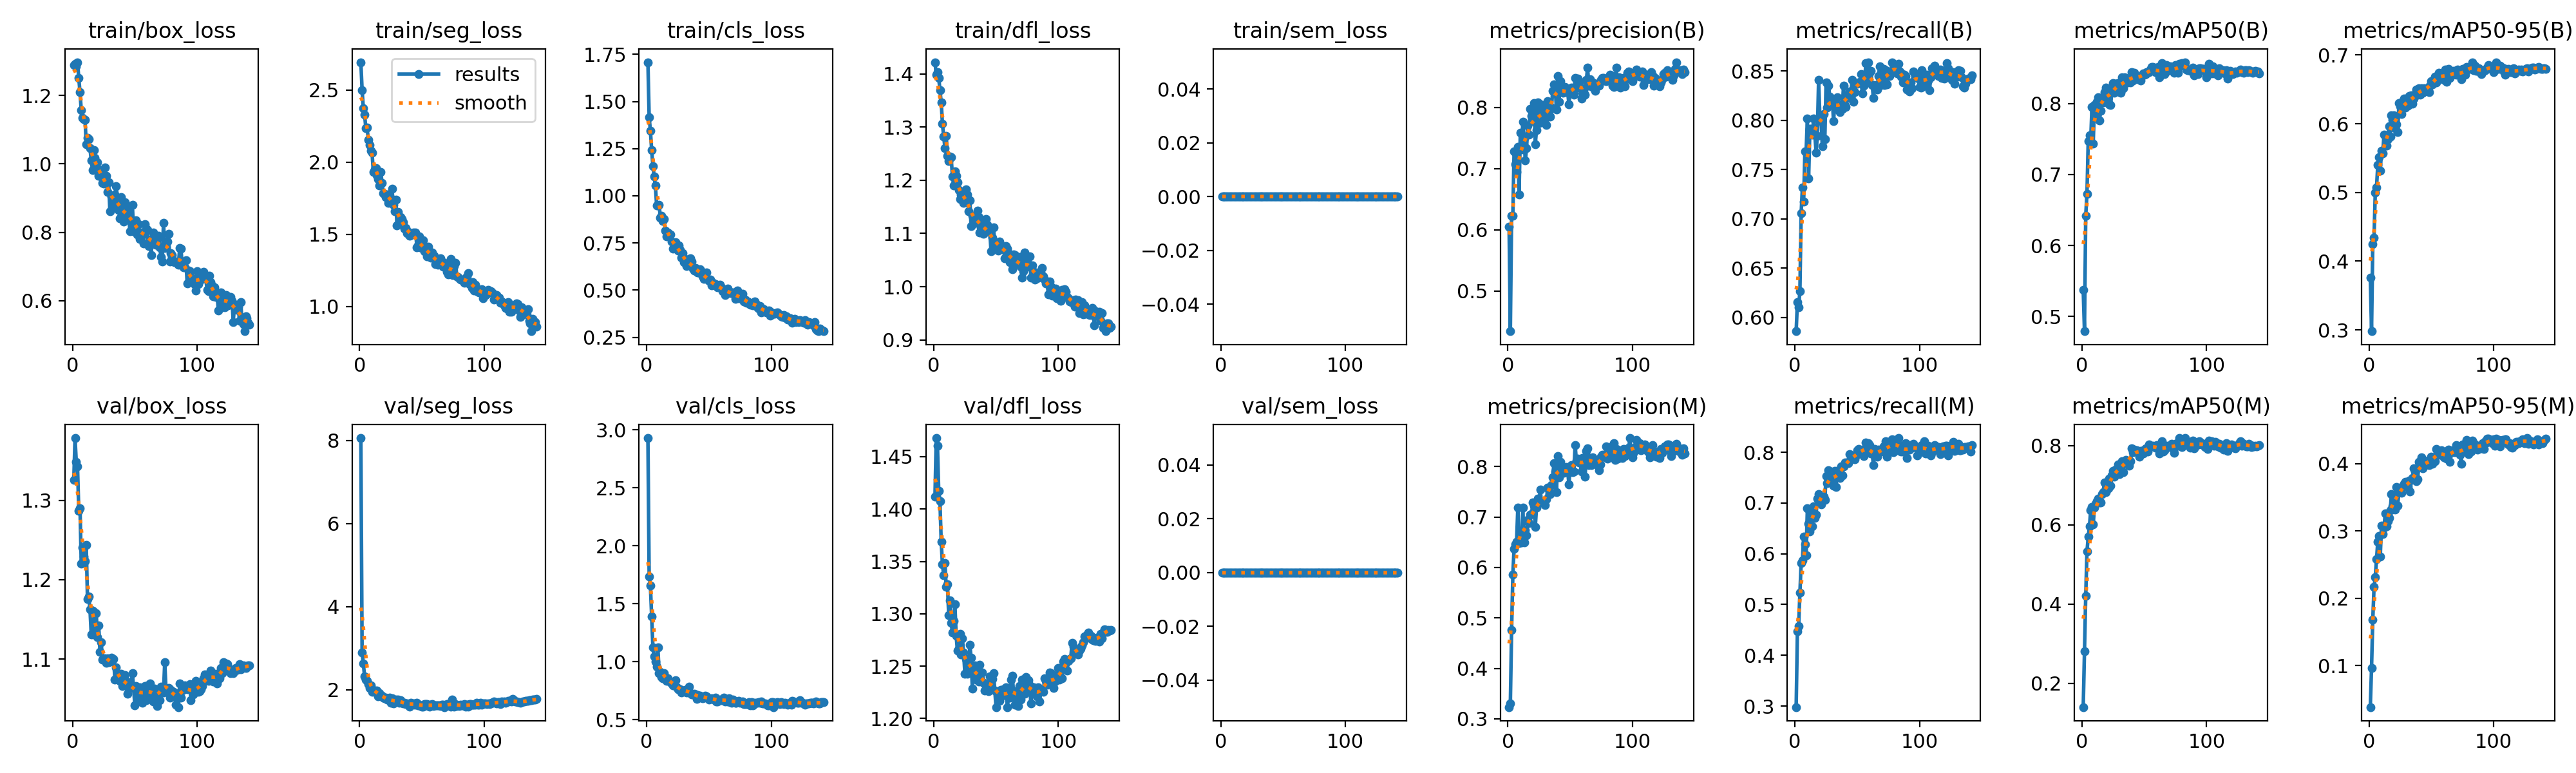

Source data for this figure (header and first rows):
epoch, time, train/box_loss, train/seg_loss, train/cls_loss, train/dfl_loss, train/sem_loss, metrics/precision(B), metrics/recall(B), metrics/mAP50(B), metrics/mAP50-95(B), metrics/precision(M), metrics/recall(M), metrics/mAP50(M), metrics/mAP50-95(M), val/box_loss, val/seg_loss, val/cls_loss, val/dfl_loss, val/sem_loss, lr/pg0, lr/pg1, lr/pg2
1, 461.2, 1.289, 2.692, 1.708, 1.422, 0, 0.6051, 0.5859, 0.5373, 0.3765, 0.3234, 0.298, 0.14, 0.03846, 1.326, 8.055, 2.93, 1.412, 0, 0.0002638, 0.0002638, 0.06729
2, 516.6, 1.293, 2.499, 1.417, 1.399, 0, 0.4346, 0.6158, 0.4794, 0.2981, 0.3306, 0.4472, 0.2815, 0.09654, 1.378, 2.901, 1.733, 1.468, 0, 0.0005304, 0.0005304, 0.03422
3, 574.2, 1.285, 2.371, 1.345, 1.404, 0, 0.6231, 0.6101, 0.642, 0.4252, 0.4761, 0.4579, 0.4199, 0.1685, 1.348, 2.63, 1.655, 1.46, 0, 0.0007968, 0.0007968, 0.001155
4, 633.2, 1.297, 2.329, 1.242, 1.393, 0, 0.6233, 0.6267, 0.6732, 0.4343, 0.586, 0.5228, 0.5321, 0.2167, 1.343, 2.321, 1.389, 1.417, 0, 0.0007992, 0.0007992, 0.0007992
5, 691.3, 1.251, 2.234, 1.159, 1.369, 0, 0.7275, 0.7055, 0.747, 0.5, 0.6372, 0.582, 0.5694, 0.2315, 1.286, 2.246, 1.126, 1.408, 0, 0.0007986, 0.0007986, 0.0007986
6, 749.4, 1.209, 2.239, 1.104, 1.347, 0, 0.7074, 0.7319, 0.7556, 0.5074, 0.6457, 0.5871, 0.5956, 0.2579, 1.29, 2.221, 1.043, 1.369, 0, 0.0007978, 0.0007978, 0.0007978
7, 805, 1.157, 2.154, 1.053, 1.306, 0, 0.6944, 0.7171, 0.748, 0.5396, 0.651, 0.6344, 0.6369, 0.2841, 1.22, 2.131, 1.003, 1.347, 0, 0.0007969, 0.0007969, 0.0007969
8, 863.1, 1.135, 2.121, 0.9483, 1.283, 0, 0.7359, 0.7681, 0.7952, 0.5517, 0.7185, 0.6183, 0.6444, 0.2926, 1.241, 2.05, 0.9568, 1.337, 0, 0.0007958, 0.0007958, 0.0007958
9, 922.2, 1.131, 2.079, 0.9498, 1.261, 0, 0.6577, 0.7686, 0.7437, 0.5314, 0.6483, 0.5973, 0.6007, 0.2625, 1.229, 2.106, 1.125, 1.349, 0, 0.0007945, 0.0007945, 0.0007945
10, 979.5, 1.129, 2.063, 0.9522, 1.284, 0, 0.7585, 0.8016, 0.7975, 0.5603, 0.6581, 0.6901, 0.6429, 0.308, 1.223, 1.957, 0.9023, 1.326, 0, 0.000793, 0.000793, 0.000793
11, 1034, 1.058, 1.933, 0.884, 1.247, 0, 0.7316, 0.7411, 0.7821, 0.5571, 0.6498, 0.6586, 0.6527, 0.296, 1.244, 1.968, 0.9091, 1.328, 0, 0.0007913, 0.0007913, 0.0007913
12, 1091, 1.077, 1.95, 0.8929, 1.236, 0, 0.7761, 0.7915, 0.8024, 0.5839, 0.7186, 0.6442, 0.6592, 0.3049, 1.176, 1.979, 0.8701, 1.299, 0, 0.0007895, 0.0007895, 0.0007895
13, 1149, 1.073, 1.957, 0.868, 1.244, 0, 0.7497, 0.7915, 0.8091, 0.583, 0.6492, 0.6794, 0.6657, 0.3264, 1.179, 1.935, 0.8582, 1.313, 0, 0.0007876, 0.0007876, 0.0007876
14, 1206, 1.046, 1.908, 0.8759, 1.244, 0, 0.7129, 0.785, 0.7764, 0.5681, 0.6737, 0.6548, 0.6559, 0.3072, 1.163, 1.981, 0.9013, 1.291, 0, 0.0007854, 0.0007854, 0.0007854
15, 1261, 1.01, 1.88, 0.8151, 1.208, 0, 0.7332, 0.8015, 0.7896, 0.5772, 0.6631, 0.6938, 0.6562, 0.3152, 1.131, 1.836, 0.8661, 1.282, 0, 0.0007831, 0.0007831, 0.0007831
16, 1317, 0.9824, 1.837, 0.7863, 1.191, 0, 0.7696, 0.7852, 0.8067, 0.5968, 0.6945, 0.6706, 0.6767, 0.3196, 1.161, 1.917, 0.8328, 1.293, 0, 0.0007806, 0.0007806, 0.0007806
17, 1375, 1.041, 1.932, 0.807, 1.216, 0, 0.7553, 0.7674, 0.8011, 0.5817, 0.6877, 0.6774, 0.6827, 0.3308, 1.16, 1.865, 0.8566, 1.309, 0, 0.000778, 0.000778, 0.000778
18, 1431, 1.018, 1.857, 0.7934, 1.208, 0, 0.7972, 0.7843, 0.8161, 0.6124, 0.7042, 0.7091, 0.7074, 0.3548, 1.139, 1.851, 0.8315, 1.279, 0, 0.0007752, 0.0007752, 0.0007752
19, 1487, 0.9915, 1.784, 0.7947, 1.196, 0, 0.7858, 0.8409, 0.8227, 0.6057, 0.7054, 0.7174, 0.6821, 0.3372, 1.158, 1.809, 0.823, 1.265, 0, 0.0007722, 0.0007722, 0.0007722
20, 1543, 1.004, 1.782, 0.7583, 1.182, 0, 0.7773, 0.8039, 0.8085, 0.612, 0.7281, 0.7125, 0.6951, 0.3509, 1.128, 1.788, 0.8125, 1.266, 0, 0.0007691, 0.0007691, 0.0007691
21, 1599, 0.9647, 1.757, 0.7199, 1.164, 0, 0.8065, 0.7993, 0.8173, 0.5933, 0.7228, 0.6977, 0.6925, 0.332, 1.143, 1.818, 0.7968, 1.281, 0, 0.0007658, 0.0007658, 0.0007658
22, 1655, 0.9824, 1.775, 0.7487, 1.173, 0, 0.7396, 0.7732, 0.7989, 0.5989, 0.6798, 0.7082, 0.7167, 0.3658, 1.11, 1.766, 0.8142, 1.261, 0, 0.0007623, 0.0007623, 0.0007623
23, 1711, 0.964, 1.718, 0.7528, 1.174, 0, 0.7632, 0.8064, 0.7978, 0.5879, 0.7189, 0.7127, 0.699, 0.3379, 1.121, 1.761, 0.8381, 1.276, 0, 0.0007587, 0.0007587, 0.0007587
24, 1769, 0.9435, 1.749, 0.7271, 1.158, 0, 0.8081, 0.7805, 0.8177, 0.6297, 0.7365, 0.706, 0.7245, 0.3592, 1.1, 1.816, 0.776, 1.263, 0, 0.0007549, 0.0007549, 0.0007549
25, 1825, 0.9421, 1.747, 0.7081, 1.167, 0, 0.7747, 0.8383, 0.8288, 0.6257, 0.7293, 0.7536, 0.7353, 0.364, 1.1, 1.688, 0.7639, 1.243, 0, 0.000751, 0.000751, 0.000751
26, 1881, 0.989, 1.816, 0.7355, 1.183, 0, 0.805, 0.8127, 0.8151, 0.6139, 0.7543, 0.7395, 0.7214, 0.3569, 1.101, 1.794, 0.7613, 1.257, 0, 0.0007469, 0.0007469, 0.0007469
27, 1937, 0.9646, 1.704, 0.7121, 1.173, 0, 0.7872, 0.8347, 0.828, 0.6328, 0.7289, 0.7649, 0.7388, 0.3663, 1.095, 1.671, 0.7618, 1.243, 0, 0.0007427, 0.0007427, 0.0007427
28, 1994, 0.9174, 1.66, 0.6738, 1.142, 0, 0.8003, 0.8238, 0.8278, 0.6364, 0.7292, 0.7494, 0.7302, 0.3703, 1.101, 1.7, 0.7359, 1.247, 0, 0.0007384, 0.0007384, 0.0007384
29, 2053, 0.9465, 1.739, 0.6978, 1.163, 0, 0.7789, 0.8198, 0.8288, 0.6233, 0.7307, 0.7625, 0.7522, 0.3732, 1.096, 1.761, 0.7526, 1.27, 0, 0.0007338, 0.0007338, 0.0007338
30, 2108, 0.8607, 1.561, 0.6475, 1.113, 0, 0.7842, 0.8217, 0.8221, 0.6311, 0.7232, 0.7474, 0.7274, 0.3681, 1.101, 1.755, 0.7455, 1.258, 0, 0.0007292, 0.0007292, 0.0007292
31, 2163, 0.905, 1.654, 0.6667, 1.134, 0, 0.7709, 0.7988, 0.8147, 0.6263, 0.7347, 0.7341, 0.7424, 0.3653, 1.102, 1.767, 0.7576, 1.229, 0, 0.0007244, 0.0007244, 0.0007244
32, 2219, 0.8783, 1.589, 0.6265, 1.119, 0, 0.8101, 0.8179, 0.8365, 0.6405, 0.7587, 0.7631, 0.7602, 0.3748, 1.099, 1.693, 0.733, 1.245, 0, 0.0007194, 0.0007194, 0.0007194
33, 2275, 0.8815, 1.617, 0.642, 1.122, 0, 0.793, 0.8112, 0.8211, 0.6292, 0.7542, 0.732, 0.7325, 0.3587, 1.1, 1.749, 0.7404, 1.25, 0, 0.0007143, 0.0007143, 0.0007143
34, 2333, 0.9109, 1.607, 0.6452, 1.128, 0, 0.7847, 0.8236, 0.8371, 0.6413, 0.7452, 0.7613, 0.7605, 0.3759, 1.074, 1.683, 0.7842, 1.237, 0, 0.0007091, 0.0007091, 0.0007091
35, 2389, 0.9356, 1.583, 0.6692, 1.143, 0, 0.7993, 0.8136, 0.8321, 0.6292, 0.7635, 0.7651, 0.7629, 0.3793, 1.089, 1.676, 0.7261, 1.244, 0, 0.0007038, 0.0007038, 0.0007038
36, 2444, 0.9, 1.541, 0.6529, 1.131, 0, 0.8269, 0.8079, 0.8354, 0.6363, 0.7791, 0.7496, 0.7607, 0.3937, 1.082, 1.688, 0.7181, 1.235, 0, 0.0006983, 0.0006983, 0.0006983
37, 2501, 0.865, 1.545, 0.6126, 1.102, 0, 0.8376, 0.8154, 0.8294, 0.6402, 0.8069, 0.7717, 0.7607, 0.388, 1.074, 1.654, 0.7191, 1.251, 0, 0.0006927, 0.0006927, 0.0006927
38, 2555, 0.8411, 1.508, 0.603, 1.112, 0, 0.8329, 0.8115, 0.8331, 0.6496, 0.7898, 0.7544, 0.7488, 0.3742, 1.073, 1.677, 0.7222, 1.237, 0, 0.0006869, 0.0006869, 0.0006869
39, 2613, 0.9032, 1.518, 0.616, 1.119, 0, 0.7959, 0.8349, 0.8295, 0.6434, 0.7488, 0.7722, 0.76, 0.3765, 1.081, 1.64, 0.7155, 1.244, 0, 0.0006811, 0.0006811, 0.0006811
40, 2669, 0.8391, 1.491, 0.6089, 1.099, 0, 0.851, 0.8147, 0.8442, 0.6518, 0.8208, 0.7797, 0.7925, 0.4024, 1.066, 1.598, 0.6759, 1.234, 0, 0.0006751, 0.0006751, 0.0006751
41, 2725, 0.8321, 1.493, 0.5921, 1.102, 0, 0.8087, 0.8137, 0.8328, 0.6424, 0.779, 0.7786, 0.7824, 0.3979, 1.075, 1.691, 0.7132, 1.227, 0, 0.000669, 0.000669, 0.000669
42, 2782, 0.8874, 1.504, 0.5949, 1.128, 0, 0.843, 0.8236, 0.8428, 0.6515, 0.809, 0.7791, 0.7898, 0.4091, 1.08, 1.65, 0.7042, 1.233, 0, 0.0006628, 0.0006628, 0.0006628
43, 2837, 0.8707, 1.512, 0.6105, 1.116, 0, 0.8286, 0.8229, 0.8395, 0.6447, 0.791, 0.778, 0.7865, 0.3928, 1.067, 1.673, 0.7036, 1.234, 0, 0.0006564, 0.0006564, 0.0006564
44, 2894, 0.8507, 1.5, 0.6015, 1.104, 0, 0.8233, 0.8292, 0.8367, 0.6514, 0.7959, 0.7957, 0.7881, 0.3971, 1.056, 1.643, 0.6882, 1.226, 0, 0.00065, 0.00065, 0.00065
45, 2949, 0.8601, 1.512, 0.5737, 1.104, 0, 0.8252, 0.829, 0.8341, 0.6512, 0.7872, 0.7875, 0.7827, 0.4041, 1.071, 1.669, 0.6858, 1.24, 0, 0.0006434, 0.0006434, 0.0006434
46, 3005, 0.804, 1.41, 0.5602, 1.067, 0, 0.833, 0.8409, 0.8376, 0.6505, 0.7883, 0.7887, 0.771, 0.3988, 1.066, 1.694, 0.6906, 1.232, 0, 0.0006368, 0.0006368, 0.0006368
47, 3062, 0.837, 1.421, 0.5665, 1.093, 0, 0.8249, 0.8187, 0.832, 0.6526, 0.7985, 0.7869, 0.7857, 0.4044, 1.066, 1.62, 0.7052, 1.238, 0, 0.00063, 0.00063, 0.00063
48, 3122, 0.881, 1.483, 0.5948, 1.111, 0, 0.8262, 0.8284, 0.8398, 0.6456, 0.7926, 0.7859, 0.7864, 0.398, 1.083, 1.642, 0.6993, 1.243, 0, 0.0006231, 0.0006231, 0.0006231
49, 3179, 0.8023, 1.409, 0.5571, 1.078, 0, 0.8047, 0.8372, 0.8423, 0.6553, 0.7644, 0.7937, 0.7805, 0.4043, 1.064, 1.607, 0.6912, 1.227, 0, 0.0006162, 0.0006162, 0.0006162
50, 3238, 0.8185, 1.406, 0.5508, 1.081, 0, 0.8288, 0.837, 0.8405, 0.662, 0.7954, 0.8038, 0.79, 0.4103, 1.042, 1.598, 0.6725, 1.211, 0, 0.0006091, 0.0006091, 0.0006091
51, 3293, 0.8346, 1.458, 0.5545, 1.081, 0, 0.8326, 0.8376, 0.8416, 0.6576, 0.8033, 0.8062, 0.7928, 0.3995, 1.066, 1.593, 0.6779, 1.225, 0, 0.000602, 0.000602, 0.000602
52, 3348, 0.7945, 1.381, 0.5267, 1.067, 0, 0.8227, 0.8387, 0.8444, 0.6636, 0.7888, 0.8012, 0.7855, 0.4078, 1.051, 1.651, 0.6826, 1.225, 0, 0.0005948, 0.0005948, 0.0005948
53, 3403, 0.8248, 1.41, 0.5401, 1.084, 0, 0.8206, 0.8465, 0.844, 0.6684, 0.7903, 0.7999, 0.784, 0.4037, 1.064, 1.657, 0.6783, 1.217, 0, 0.0005875, 0.0005875, 0.0005875
54, 3460, 0.78, 1.346, 0.5278, 1.071, 0, 0.8479, 0.8274, 0.8439, 0.6602, 0.842, 0.8056, 0.8031, 0.4222, 1.064, 1.649, 0.6742, 1.228, 0, 0.0005801, 0.0005801, 0.0005801
55, 3518, 0.7989, 1.415, 0.5317, 1.076, 0, 0.8322, 0.8353, 0.8479, 0.6689, 0.8114, 0.7922, 0.7991, 0.4158, 1.058, 1.604, 0.6893, 1.222, 0, 0.0005726, 0.0005726, 0.0005726
56, 3576, 0.7911, 1.372, 0.5304, 1.072, 0, 0.8472, 0.8423, 0.851, 0.6739, 0.8155, 0.8025, 0.7971, 0.4193, 1.045, 1.597, 0.6583, 1.228, 0, 0.0005651, 0.0005651, 0.0005651
57, 3634, 0.7681, 1.339, 0.5138, 1.054, 0, 0.8411, 0.8579, 0.8517, 0.6737, 0.8074, 0.819, 0.7996, 0.4132, 1.057, 1.639, 0.658, 1.224, 0, 0.0005575, 0.0005575, 0.0005575
58, 3691, 0.8247, 1.373, 0.519, 1.076, 0, 0.8336, 0.8405, 0.8474, 0.6653, 0.8079, 0.8089, 0.7977, 0.4201, 1.066, 1.653, 0.6684, 1.23, 0, 0.0005498, 0.0005498, 0.0005498
59, 3746, 0.8105, 1.341, 0.5273, 1.071, 0, 0.8141, 0.8587, 0.8441, 0.6703, 0.7897, 0.8176, 0.7946, 0.4143, 1.049, 1.61, 0.6704, 1.211, 0, 0.000542, 0.000542, 0.000542
60, 3804, 0.8077, 1.35, 0.5141, 1.063, 0, 0.825, 0.8483, 0.8437, 0.6636, 0.8165, 0.8135, 0.8014, 0.4097, 1.067, 1.632, 0.6689, 1.22, 0, 0.0005342, 0.0005342, 0.0005342
... 82 more rows
